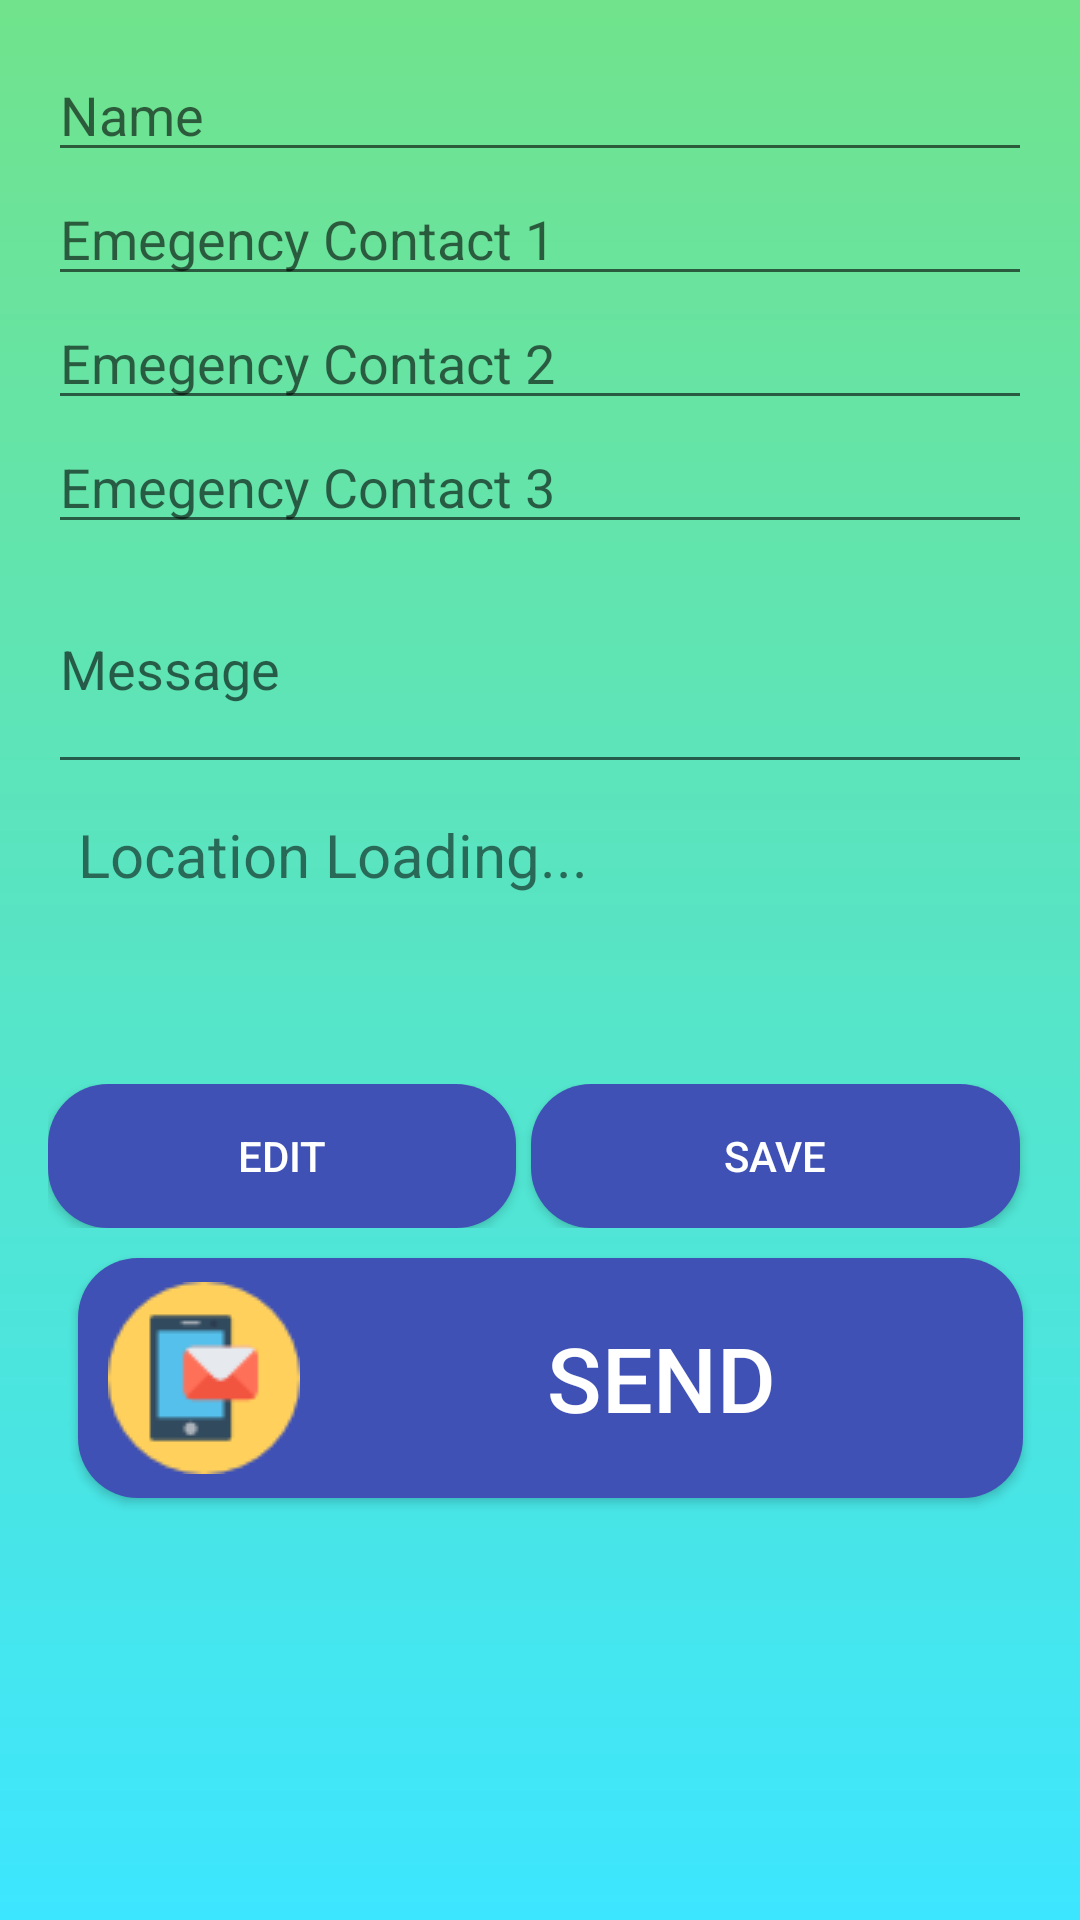

The Android layout XML behind this screen, and the referenced resources:
<!-- AndroidManifest.xml: application theme AppTheme -->
<!-- res/layout/activity_emergency_sms.xml -->
<?xml version="1.0" encoding="utf-8"?>
<RelativeLayout xmlns:android="http://schemas.android.com/apk/res/android"
    xmlns:tools="http://schemas.android.com/tools"
    android:id="@+id/activity_emergency_sms"
    android:layout_width="match_parent"
    android:layout_height="match_parent"
    android:paddingBottom="@dimen/activity_vertical_margin"
    android:paddingLeft="@dimen/activity_horizontal_margin"
    android:paddingRight="@dimen/activity_horizontal_margin"
    android:paddingTop="@dimen/activity_vertical_margin"
    android:background="@drawable/bg_gradient">


    <LinearLayout
        android:orientation="vertical"
        android:layout_width="match_parent"
        android:layout_height="match_parent"
        android:layout_alignParentTop="true">

        <LinearLayout
            android:orientation="horizontal"
            android:layout_width="match_parent"
            android:layout_height="match_parent">

            <LinearLayout
                android:orientation="vertical"
                android:layout_width="match_parent"
                android:layout_height="match_parent">


                <EditText
                    android:layout_width="match_parent"
                    android:layout_height="wrap_content"
                    android:inputType="textPersonName"
                    android:hint="Name"
                    android:ems="10"
                    android:id="@+id/etxtName" />

                <EditText
                    android:layout_width="match_parent"
                    android:layout_height="wrap_content"
                    android:inputType="phone"
                    android:hint="Emegency Contact 1"
                    android:ems="10"
                    android:id="@+id/etxtNumber1" />

                <EditText
                    android:layout_width="match_parent"
                    android:layout_height="wrap_content"
                    android:inputType="phone"
                    android:ems="10"
                    android:id="@+id/etxtNumber2"
                    android:hint="Emegency Contact 2" />

                <EditText
                    android:layout_width="match_parent"
                    android:layout_height="wrap_content"
                    android:inputType="phone"
                    android:ems="10"
                    android:id="@+id/etxtNumber3"
                    android:hint="Emegency Contact 3" />

                <EditText
                    android:layout_width="match_parent"
                    android:inputType="textPersonName"
                    android:ems="10"
                    android:id="@+id/etxtMessage"
                    android:hint="Message"
                    android:layout_height="80dp" />

                <TextView
                    android:layout_width="match_parent"
                    android:layout_height="100dp"
                    android:padding="10dp"
                    android:ems="10"
                    android:textSize="20sp"
                    android:text="Location Loading..."
                    android:id="@+id/etxtLocation"
                    />

                <LinearLayout
                    android:weightSum="1"
                    android:orientation="horizontal"
                    android:layout_width="match_parent"
                    android:layout_height="wrap_content">




                    <Button
                        android:layout_weight=".5"
                        android:text="Edit"
                        android:textColor="#FFFFFF"
                        android:background="@drawable/button_shape"
                        android:layout_width="152dp"
                        android:layout_height="wrap_content"
                        android:id="@+id/btnEdit" />

                    <Button
                        android:layout_marginLeft="5dp"
                        android:background="@drawable/button_shape"
                        android:text="Save"
                        android:textColor="#FFFFFF"
                        android:layout_width="163dp"
                        android:layout_height="wrap_content"
                        android:id="@+id/btnSave" />

                </LinearLayout>

                <Button
                    android:text="SEND"
                    android:paddingLeft="10dp"
                    android:drawableLeft="@drawable/sms"
                    android:background="@drawable/button_shape"
                    android:layout_margin="10dp"
                    android:layout_width="315dp"
                    android:layout_height="80dp"
                    android:textColor="#FFFFFF"
                    android:textSize="30sp"
                    android:id="@+id/btnSend" />
            </LinearLayout>
        </LinearLayout>

    </LinearLayout>
</RelativeLayout>
<!-- resources referenced by this layout -->
<resources>
  <dimen name="activity_horizontal_margin">16dp</dimen>
  <dimen name="activity_vertical_margin">16dp</dimen>
  <!-- drawable bg_gradient (drawable) -->
  <?xml version="1.0" encoding="utf-8"?>
  <shape xmlns:android="http://schemas.android.com/apk/res/android" android:shape="rectangle" >
      <gradient
          android:type="linear"
          android:centerX="40%"
          android:startColor="#ff3de6ff"
          android:endColor="#ff71e38c"
          android:angle="90"/>
  </shape>
  <!-- drawable button_shape (drawable) -->
  <?xml version="1.0" encoding="utf-8"?>
  <shape xmlns:android="http://schemas.android.com/apk/res/android">
  
      <solid android:color="@color/colorPrimary"/>
  
      <corners android:bottomLeftRadius="20dp"
          android:bottomRightRadius="20dp"
          android:topRightRadius="20dp"
          android:topLeftRadius="20dp"/>
  
  
  
  </shape>
  <!-- drawable sms: png bitmap (drawable, 1312 bytes) -->
  <style name="AppTheme" parent="Base.Theme.AppCompat.Light.DarkActionBar">
          
          <item name="colorPrimary">@color/colorPrimary</item>
          <item name="colorPrimaryDark">@color/colorPrimaryDark</item>
          <item name="colorAccent">@color/colorAccent</item>
          <item name="windowActionBar">false</item>
          <item name="windowNoTitle">true</item>
      </style>
  <color name="colorPrimary">#3F51B5</color>
  <color name="colorPrimaryDark">#303F9F</color>
  <color name="colorAccent">#FF4081</color>
</resources>
